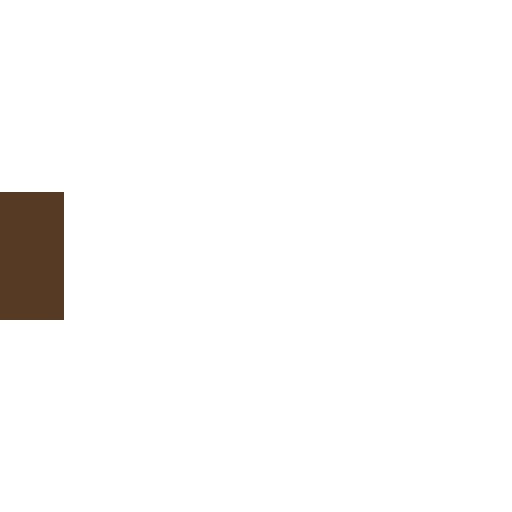
t = 0.00 s
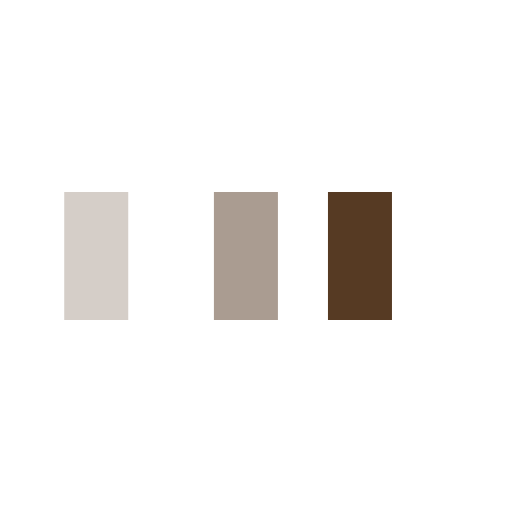
t = 0.25 s
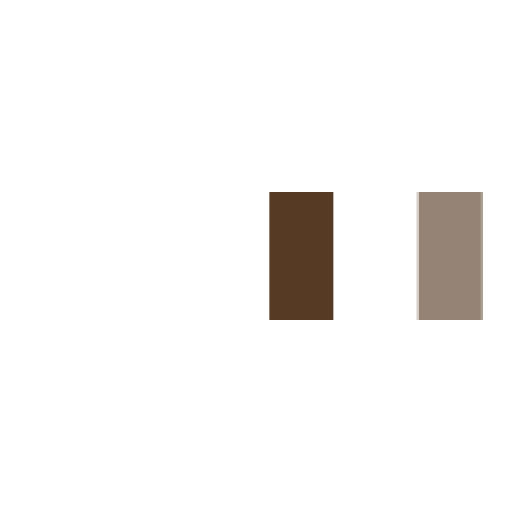
t = 0.58 s
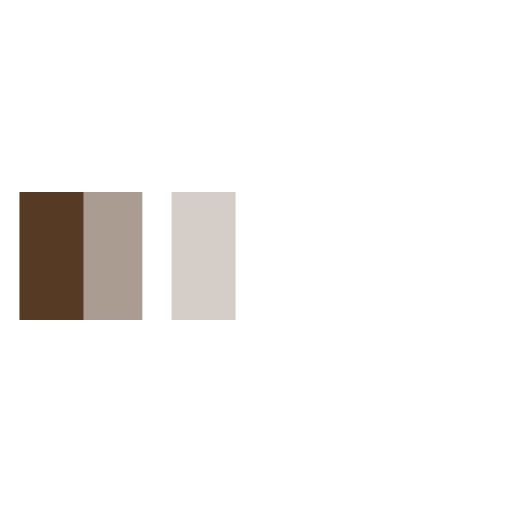
t = 0.85 s
t = 1.13 s: frame unchanged from t = 0.00 s, image omitted
t = 1.45 s: frame unchanged from t = 0.00 s, image omitted

The animated SVG that drew these frames (rendered in a browser with its animation timeline set to each time). Animation: 3 SMIL elements (animateTransform=3); one cycle of 1.70 s, repeats indefinitely.

<svg xmlns="http://www.w3.org/2000/svg" viewBox="0 0 32 32" width="32" height="32" fill="#563a23">
  <path transform="translate(0 0)" d="M0 12 V20 H4 V12z">
    <animateTransform attributeName="transform" type="translate" values="0 0; 28 0; 0 0; 0 0" dur="1.5s" begin="0" repeatCount="indefinite" keytimes="0;0.3;0.6;1" keySplines="0.2 0.2 0.4 0.8;0.2 0.2 0.4 0.8;0.2 0.2 0.4 0.8" calcMode="spline" />
  </path>
  <path opacity="0.5" transform="translate(0 0)" d="M0 12 V20 H4 V12z">
    <animateTransform attributeName="transform" type="translate" values="0 0; 28 0; 0 0; 0 0" dur="1.5s" begin="0.1s" repeatCount="indefinite" keytimes="0;0.3;0.6;1" keySplines="0.2 0.2 0.4 0.8;0.2 0.2 0.4 0.8;0.2 0.2 0.4 0.8" calcMode="spline" />
  </path>
  <path opacity="0.25" transform="translate(0 0)" d="M0 12 V20 H4 V12z">
    <animateTransform attributeName="transform" type="translate" values="0 0; 28 0; 0 0; 0 0" dur="1.5s" begin="0.2s" repeatCount="indefinite" keytimes="0;0.3;0.6;1" keySplines="0.2 0.2 0.4 0.8;0.2 0.2 0.4 0.8;0.2 0.2 0.4 0.8" calcMode="spline" />
  </path>
</svg>
